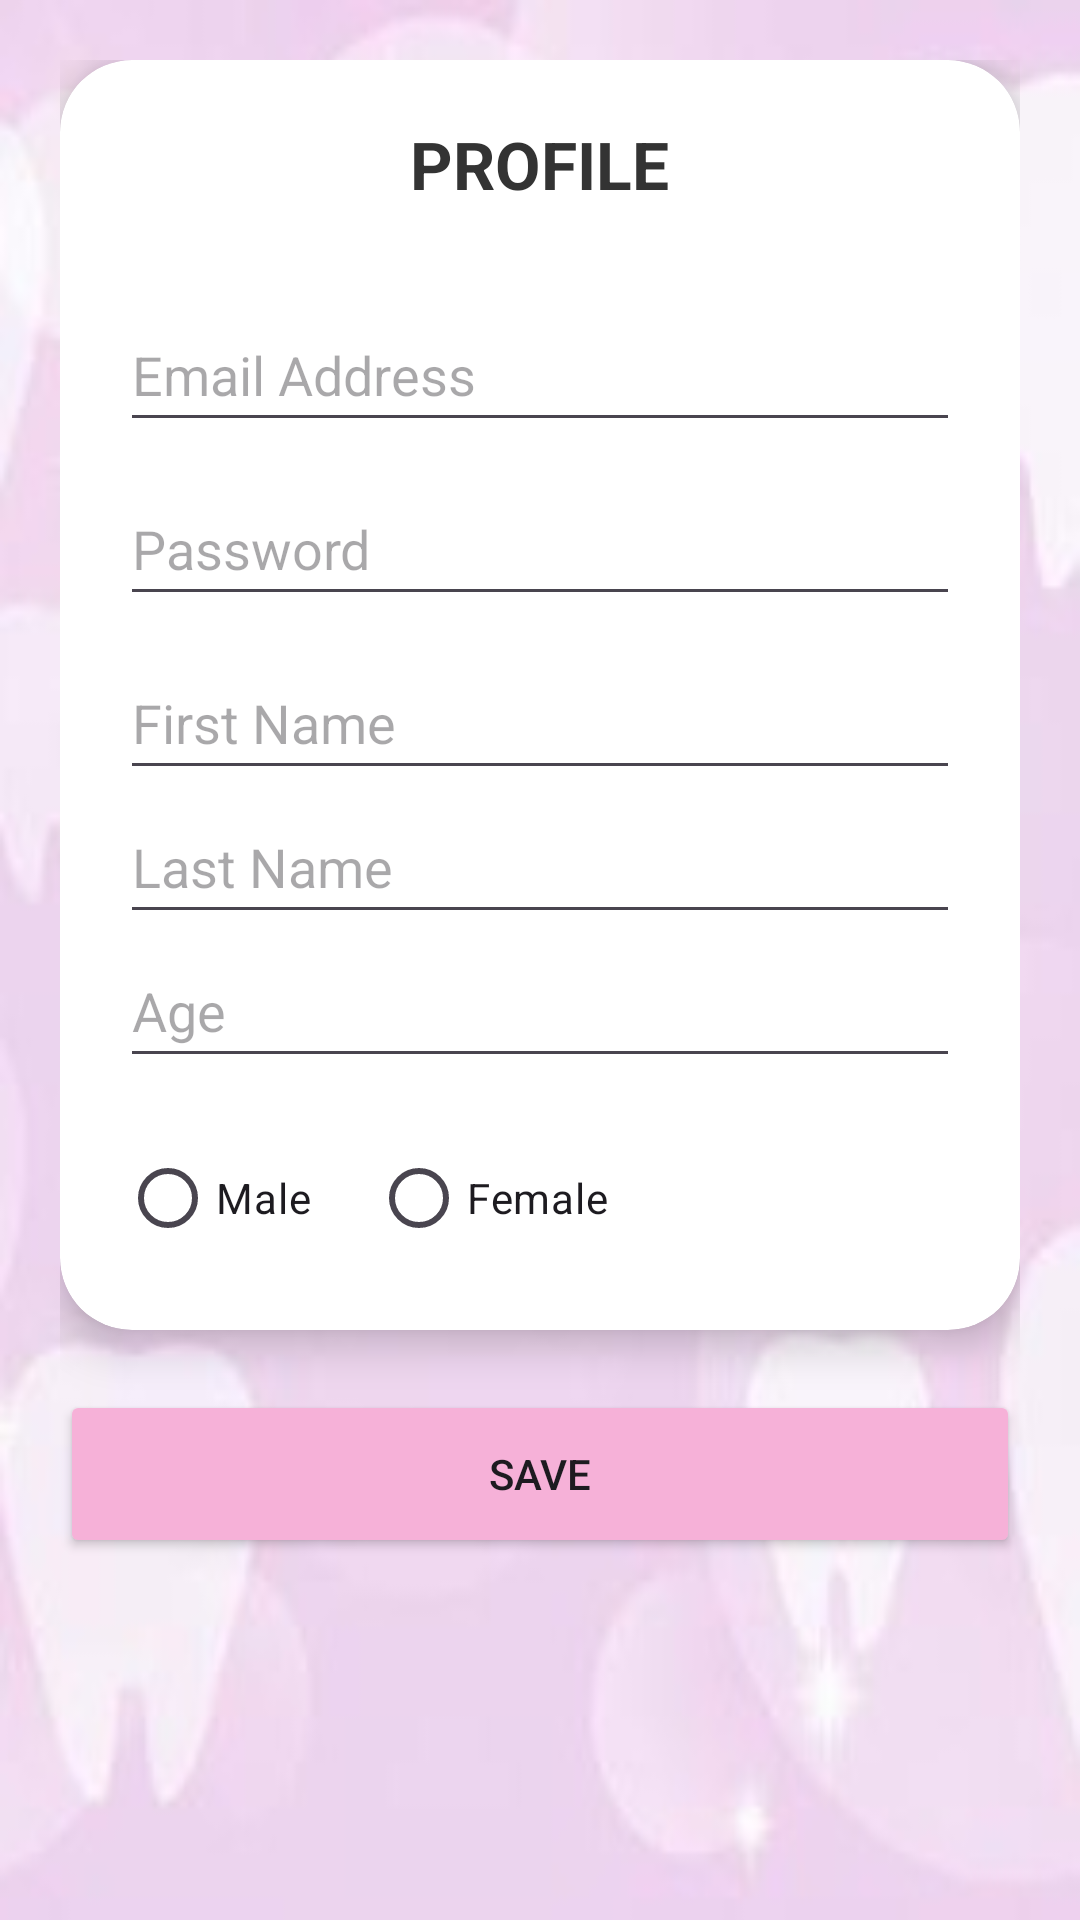

The Android layout XML behind this screen, and the referenced resources:
<!-- AndroidManifest.xml: application theme Theme.Gringuard -->
<!-- res/layout/profile.xml -->
<?xml version="1.0" encoding="utf-8"?>
<ScrollView xmlns:android="http://schemas.android.com/apk/res/android"
    xmlns:app="http://schemas.android.com/apk/res-auto"
    android:layout_width="match_parent"
    android:layout_height="match_parent"
    android:background="@drawable/pink_teeth"
    android:fillViewport="true">

    <LinearLayout
        android:layout_width="match_parent"
        android:layout_height="match_parent"
        android:orientation="vertical"
        android:padding="20dp">

        <androidx.cardview.widget.CardView
            android:layout_width="match_parent"
            android:layout_height="wrap_content"
            app:cardCornerRadius="24dp"
            app:cardElevation="8dp">

            <LinearLayout
                android:layout_width="match_parent"
                android:layout_height="match_parent"
                android:orientation="vertical"
                android:padding="20dp"
                android:gravity="center_vertical">

                <TextView
                    android:layout_width="wrap_content"
                    android:layout_height="wrap_content"
                    android:text="PROFILE"
                    android:textSize="22sp"
                    android:textStyle="bold"
                    android:layout_gravity="center"
                    android:textColor="#333333"
                    android:layout_marginBottom="20dp"/>

                
                <EditText
                    android:id="@+id/emailInput"
                    android:layout_width="match_parent"
                    android:layout_height="wrap_content"
                    android:hint="Email Address"
                    android:minHeight="48dp"
                    android:inputType="textEmailAddress"
                    android:layout_marginTop="10dp"/>

                
                <EditText
                    android:id="@+id/passwordInput"
                    android:layout_width="match_parent"
                    android:layout_height="wrap_content"
                    android:hint="Password"
                    android:minHeight="48dp"
                    android:inputType="textPassword"
                    android:layout_marginTop="10dp"/>

                
                <EditText
                    android:id="@+id/firstNameInput"
                    android:layout_width="match_parent"
                    android:layout_height="wrap_content"
                    android:hint="First Name"
                    android:minHeight="48dp"
                    android:layout_marginTop="10dp"/>

                
                <EditText
                    android:id="@+id/lastNameInput"
                    android:layout_width="match_parent"
                    android:layout_height="wrap_content"
                    android:hint="Last Name"
                    android:minHeight="48dp"/>

                
                <EditText
                    android:id="@+id/ageInput"
                    android:layout_width="match_parent"
                    android:layout_height="wrap_content"
                    android:hint="Age"
                    android:minHeight="48dp"
                    android:inputType="number"/>

                
                <RadioGroup
                    android:id="@+id/genderGroup"
                    android:layout_width="match_parent"
                    android:layout_height="wrap_content"
                    android:orientation="horizontal"
                    android:layout_marginTop="16dp">

                    <RadioButton
                        android:id="@+id/genderMale"
                        android:layout_width="wrap_content"
                        android:layout_height="wrap_content"
                        android:text="Male"
                        android:minHeight="48dp"/>

                    <RadioButton
                        android:id="@+id/genderFemale"
                        android:layout_width="wrap_content"
                        android:layout_height="wrap_content"
                        android:text="Female"
                        android:minHeight="48dp"
                        android:layout_marginStart="20dp"/>
                </RadioGroup>

            </LinearLayout>
        </androidx.cardview.widget.CardView>

        <Button
            android:id="@+id/saveBtn"
            android:layout_width="match_parent"
            android:layout_height="wrap_content"
            android:text="Save"
            android:layout_marginTop="20dp"
            android:minHeight="56dp"
            android:backgroundTint="#F6B1D8"/>

    </LinearLayout>
</ScrollView>
<!-- resources referenced by this layout -->
<resources>
  <!-- drawable pink_teeth: jpeg bitmap (drawable, 7096 bytes) -->
  <style name="Theme.Gringuard" parent="Base.Theme.Gringuard" />
  <style name="Base.Theme.Gringuard" parent="Theme.Material3.DayNight.NoActionBar">
      </style>
</resources>
